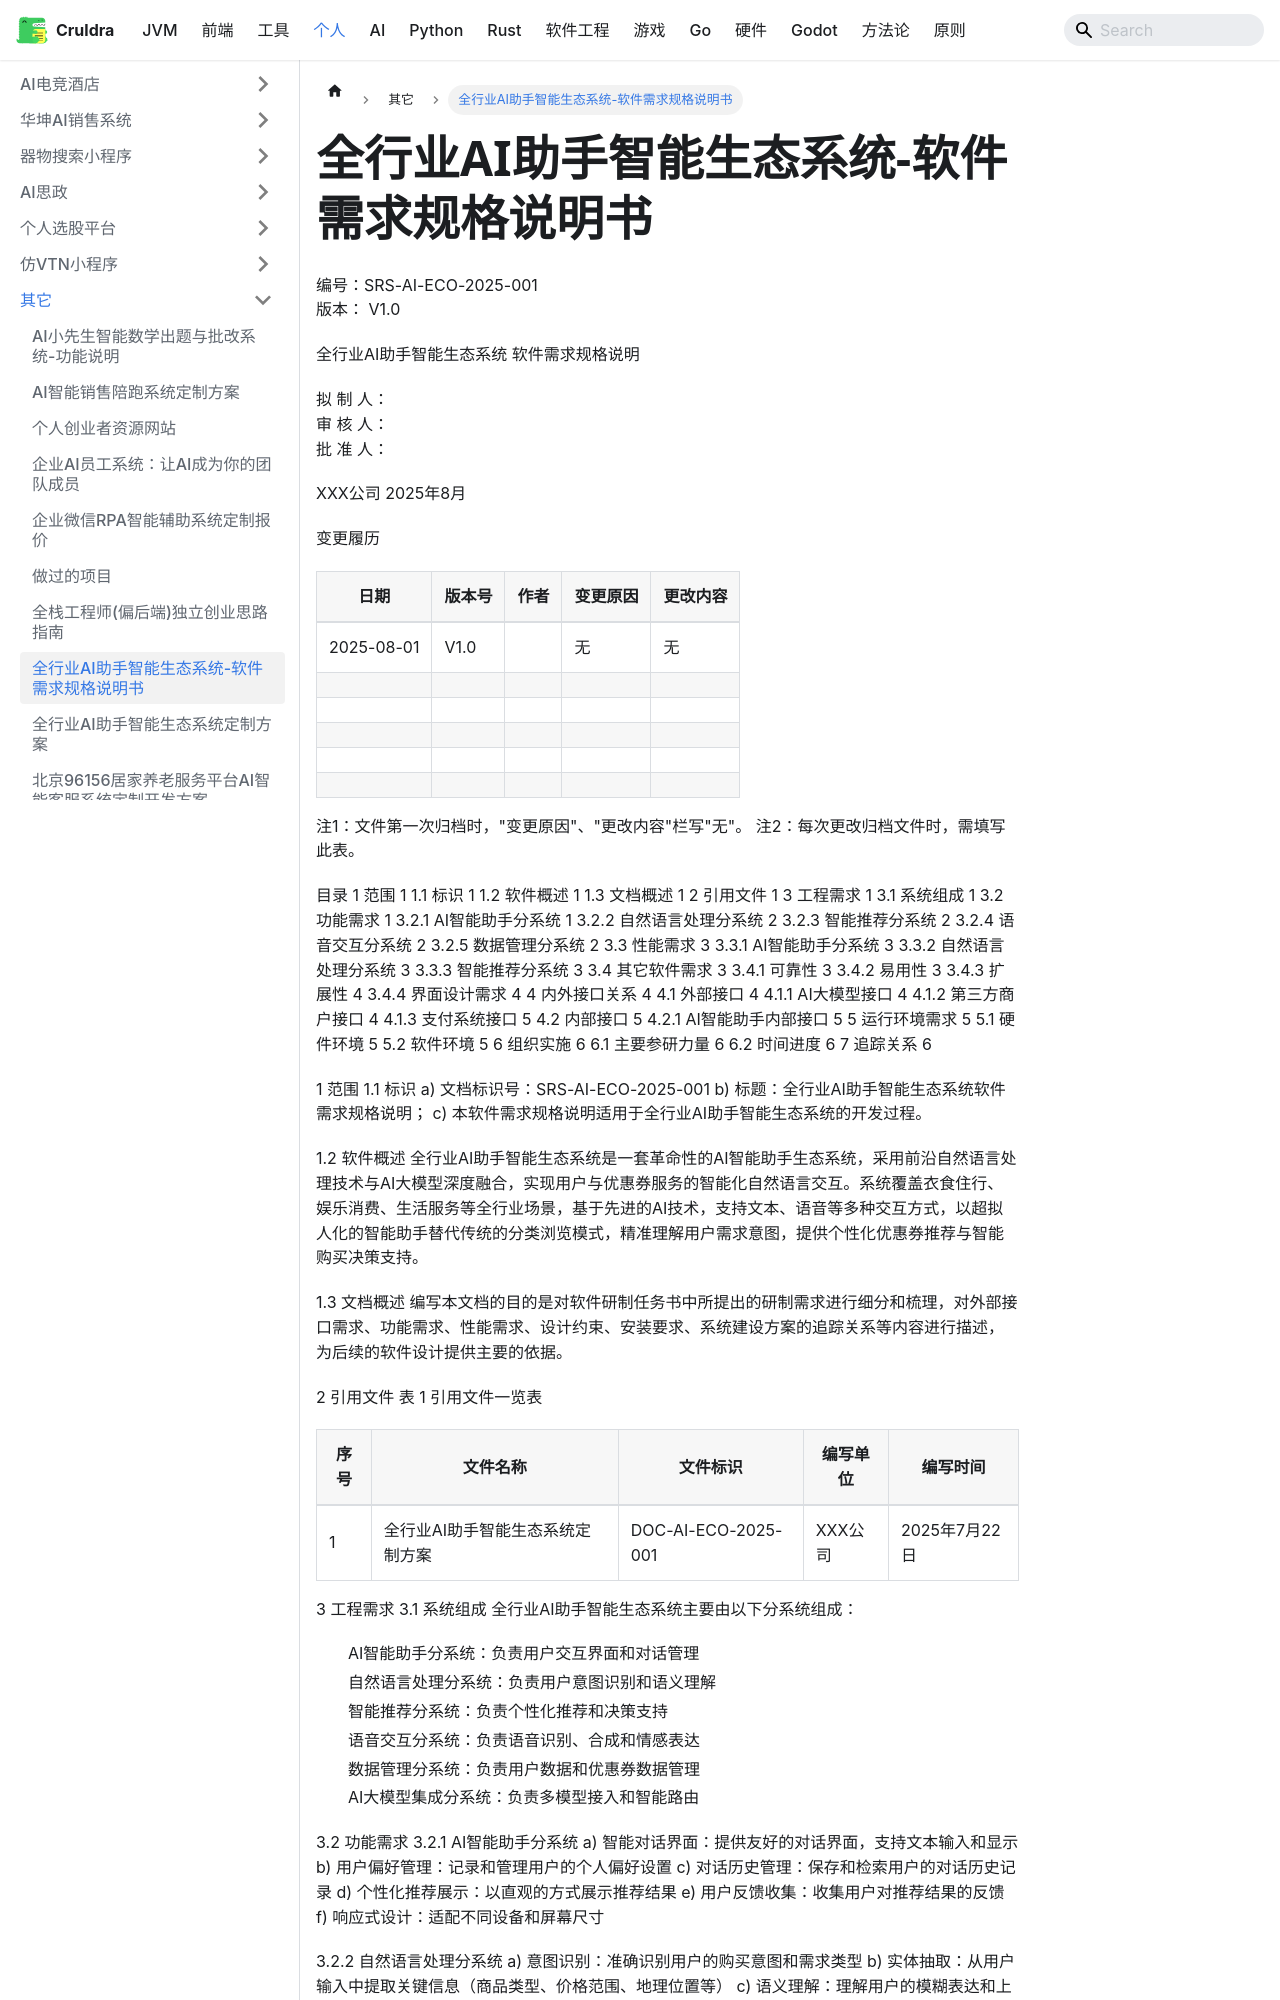

repository: cruldra/notes3 · page: docs/Personal/其它/全行业AI助手智能生态系统-软件需求规格说明书.html · generator: docusaurus

编号：SRS-AI-ECO-2025-001                     
版本：        V1.0         



全行业AI助手智能生态系统
软件需求规格说明



拟 制 人：                        
审 核 人：                        
批 准 人：                        



XXX公司
2025年8月
 

 
变更履历
| 日期 | 版本号 | 作者 | 变更原因 | 更改内容 |
|------|--------|------|----------|----------|
| 2025-08-01 | V1.0 | | 无 | 无 |
|  |  |  |  |  |
|  |  |  |  |  |
|  |  |  |  |  |
|  |  |  |  |  |
|  |  |  |  |  |

注1：文件第一次归档时，"变更原因"、"更改内容"栏写"无"。
注2：每次更改归档文件时，需填写此表。
 


 
目录
1	范围	1
1.1	标识	1
1.2	软件概述	1
1.3	文档概述	1
2	引用文件	1
3	工程需求	1
3.1	系统组成	1
3.2	功能需求	1
3.2.1	AI智能助手分系统	1
3.2.2	自然语言处理分系统	2
3.2.3	智能推荐分系统	2
3.2.4	语音交互分系统	2
3.2.5	数据管理分系统	2
3.3	性能需求	3
3.3.1	AI智能助手分系统	3
3.3.2	自然语言处理分系统	3
3.3.3	智能推荐分系统	3
3.4	其它软件需求	3
3.4.1	可靠性	3
3.4.2	易用性	3
3.4.3	扩展性	4
3.4.4	界面设计需求	4
4	内外接口关系	4
4.1	外部接口	4
4.1.1	AI大模型接口	4
4.1.2	第三方商户接口	4
4.1.3	支付系统接口	5
4.2	内部接口	5
4.2.1	AI智能助手内部接口	5
5	运行环境需求	5
5.1	硬件环境	5
5.2	软件环境	5
6	组织实施	6
6.1	主要参研力量	6
6.2	时间进度	6
7	追踪关系	6

 
1	范围
1.1	标识
a)	文档标识号：SRS-AI-ECO-2025-001
b)	标题：全行业AI助手智能生态系统软件需求规格说明；
c)	本软件需求规格说明适用于全行业AI助手智能生态系统的开发过程。

1.2	软件概述
全行业AI助手智能生态系统是一套革命性的AI智能助手生态系统，采用前沿自然语言处理技术与AI大模型深度融合，实现用户与优惠券服务的智能化自然语言交互。系统覆盖衣食住行、娱乐消费、生活服务等全行业场景，基于先进的AI技术，支持文本、语音等多种交互方式，以超拟人化的智能助手替代传统的分类浏览模式，精准理解用户需求意图，提供个性化优惠券推荐与智能购买决策支持。

1.3	文档概述
编写本文档的目的是对软件研制任务书中所提出的研制需求进行细分和梳理，对外部接口需求、功能需求、性能需求、设计约束、安装要求、系统建设方案的追踪关系等内容进行描述，为后续的软件设计提供主要的依据。

2	引用文件
表 1 引用文件一览表
| 序号 | 文件名称 | 文件标识 | 编写单位 | 编写时间 |
|------|----------|----------|----------|----------|
| 1 | 全行业AI助手智能生态系统定制方案 | DOC-AI-ECO-2025-001 | XXX公司 | 2025年7月22日 |

3	工程需求
3.1	系统组成
全行业AI助手智能生态系统主要由以下分系统组成：
- AI智能助手分系统：负责用户交互界面和对话管理
- 自然语言处理分系统：负责用户意图识别和语义理解
- 智能推荐分系统：负责个性化推荐和决策支持
- 语音交互分系统：负责语音识别、合成和情感表达
- 数据管理分系统：负责用户数据和优惠券数据管理
- AI大模型集成分系统：负责多模型接入和智能路由

3.2	功能需求
3.2.1	AI智能助手分系统
a) 智能对话界面：提供友好的对话界面，支持文本输入和显示
b) 用户偏好管理：记录和管理用户的个人偏好设置
c) 对话历史管理：保存和检索用户的对话历史记录
d) 个性化推荐展示：以直观的方式展示推荐结果
e) 用户反馈收集：收集用户对推荐结果的反馈
f) 响应式设计：适配不同设备和屏幕尺寸
